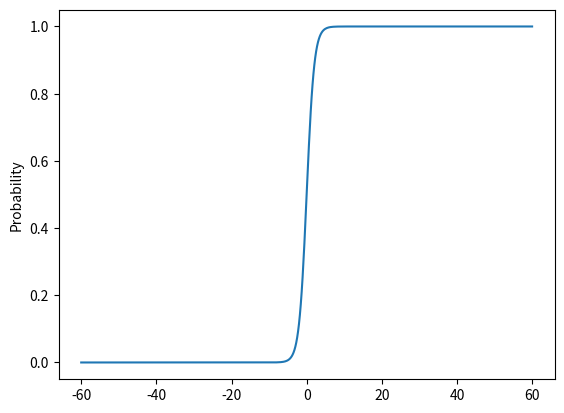

Generate this figure with matplotlib:
import numpy as np
from matplotlib import pyplot as plt

# Logit Function
def logit(x):
    # np.exp(x) raises x to the exponential power, ie e^x. e ~= 2.71828
    return np.exp(x)  / (1 + np.exp(x)) 
    
# Generate 50 real values, evenly spaced, between -6 and 6.
x = np.linspace(-60,60,500, dtype=float)

# Transform each number in t using the logit function.
y = logit(x)

# Plot the resulting data.
plt.plot(x, y)
plt.ylabel("Probability")
plt.show()